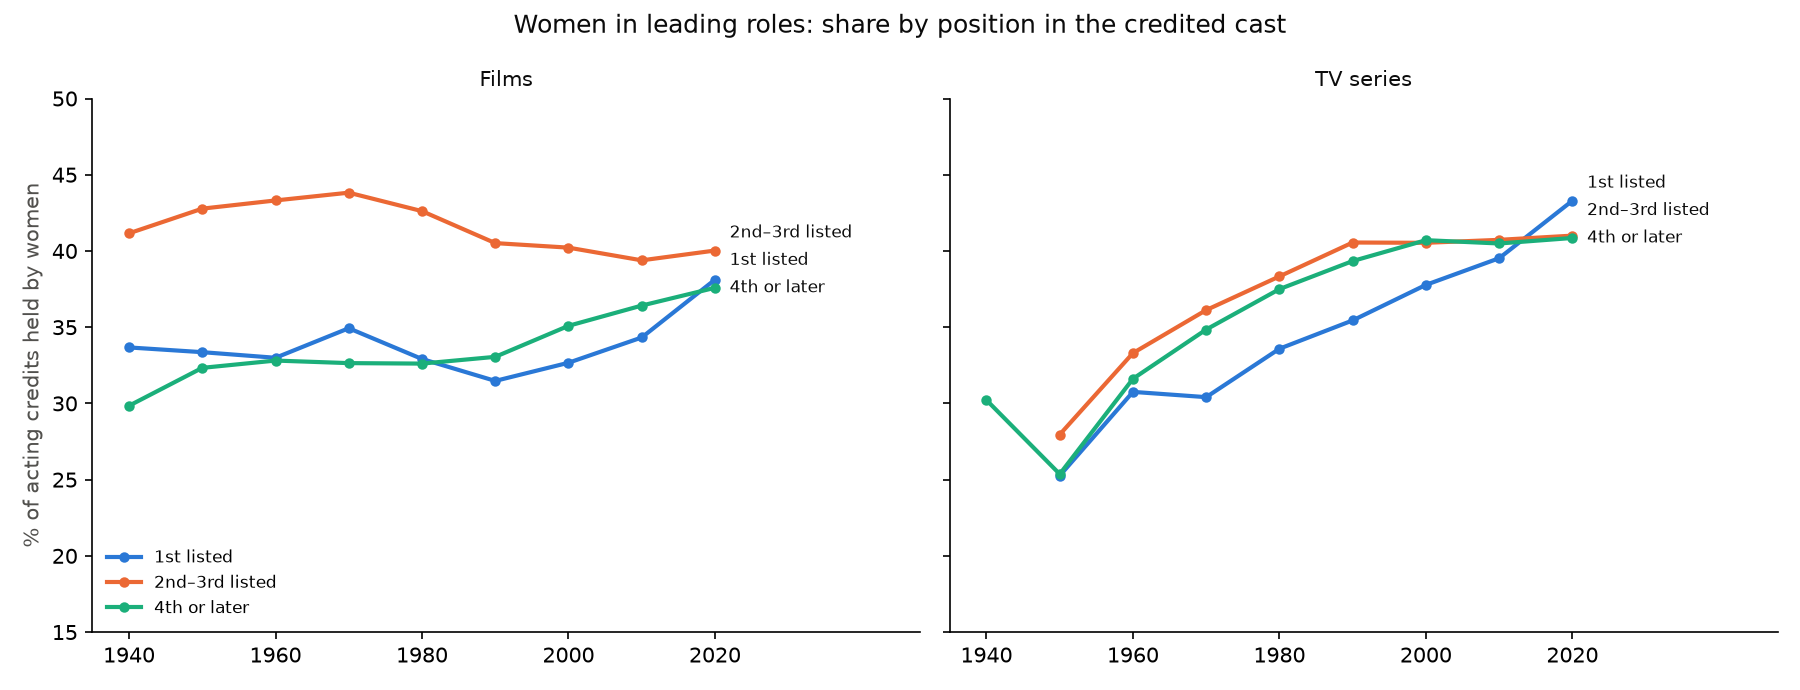

The table this chart was drawn from, first rows:
medium, decade, english, position, credits, women_share
film, 1940, False, 1st listed, 34114, 0.3435
film, 1940, False, 2nd-3rd listed, 62977, 0.4116
film, 1940, False, 4th or later, 148345, 0.3254
film, 1940, True, 1st listed, 17334, 0.3234
film, 1940, True, 2nd-3rd listed, 34523, 0.4116
film, 1940, True, 4th or later, 111357, 0.2626
film, 1950, False, 1st listed, 17335, 0.3609
film, 1950, False, 2nd-3rd listed, 33685, 0.4279
film, 1950, False, 4th or later, 99354, 0.3485
film, 1950, True, 1st listed, 4403, 0.2262
film, 1950, True, 2nd-3rd listed, 8771, 0.4272
film, 1950, True, 4th or later, 30319, 0.2408
film, 1960, False, 1st listed, 24771, 0.3392
film, 1960, False, 2nd-3rd listed, 48188, 0.4339
film, 1960, False, 4th or later, 140377, 0.3303
film, 1960, True, 1st listed, 4123, 0.2741
film, 1960, True, 2nd-3rd listed, 8123, 0.4287
film, 1960, True, 4th or later, 26321, 0.3166
film, 1970, False, 1st listed, 27985, 0.3638
film, 1970, False, 2nd-3rd listed, 54387, 0.4456
film, 1970, False, 4th or later, 155010, 0.3286
film, 1970, True, 1st listed, 4866, 0.2657
film, 1970, True, 2nd-3rd listed, 9570, 0.3966
film, 1970, True, 4th or later, 31102, 0.3157
film, 1980, False, 1st listed, 28180, 0.3436
film, 1980, False, 2nd-3rd listed, 54141, 0.4345
film, 1980, False, 4th or later, 150151, 0.3292
film, 1980, True, 1st listed, 6019, 0.2613
film, 1980, True, 2nd-3rd listed, 11883, 0.3881
film, 1980, True, 4th or later, 39681, 0.3145
film, 1990, False, 1st listed, 26046, 0.3232
film, 1990, False, 2nd-3rd listed, 49222, 0.4081
film, 1990, False, 4th or later, 133569, 0.3304
film, 1990, True, 1st listed, 8537, 0.2889
film, 1990, True, 2nd-3rd listed, 16873, 0.3965
film, 1990, True, 4th or later, 56384, 0.3309
film, 2000, False, 1st listed, 37686, 0.3322
film, 2000, False, 2nd-3rd listed, 71991, 0.4055
film, 2000, False, 4th or later, 197037, 0.3501
film, 2000, True, 1st listed, 13639, 0.3113
film, 2000, True, 2nd-3rd listed, 26935, 0.3933
film, 2000, True, 4th or later, 89668, 0.3527
film, 2010, False, 1st listed, 75098, 0.338
film, 2010, False, 2nd-3rd listed, 140891, 0.3906
film, 2010, False, 4th or later, 370011, 0.3598
film, 2010, True, 1st listed, 27695, 0.3575
film, 2010, True, 2nd-3rd listed, 54359, 0.4023
film, 2010, True, 4th or later, 176552, 0.3734
film, 2020, False, 1st listed, 64800, 0.365
film, 2020, False, 2nd-3rd listed, 120101, 0.3929
film, 2020, False, 4th or later, 302468, 0.3684
film, 2020, True, 1st listed, 23129, 0.4266
film, 2020, True, 2nd-3rd listed, 45067, 0.4199
film, 2020, True, 4th or later, 142172, 0.3916
tv, 1940, False, 1st listed, 183, 0.2404
tv, 1940, False, 2nd-3rd listed, 238, 0.3151
tv, 1940, False, 4th or later, 424, 0.3679
tv, 1940, True, 1st listed, 68, 0.2353
tv, 1940, True, 2nd-3rd listed, 119, 0.2773
tv, 1940, True, 4th or later, 539, 0.2505
... 48 more rows
